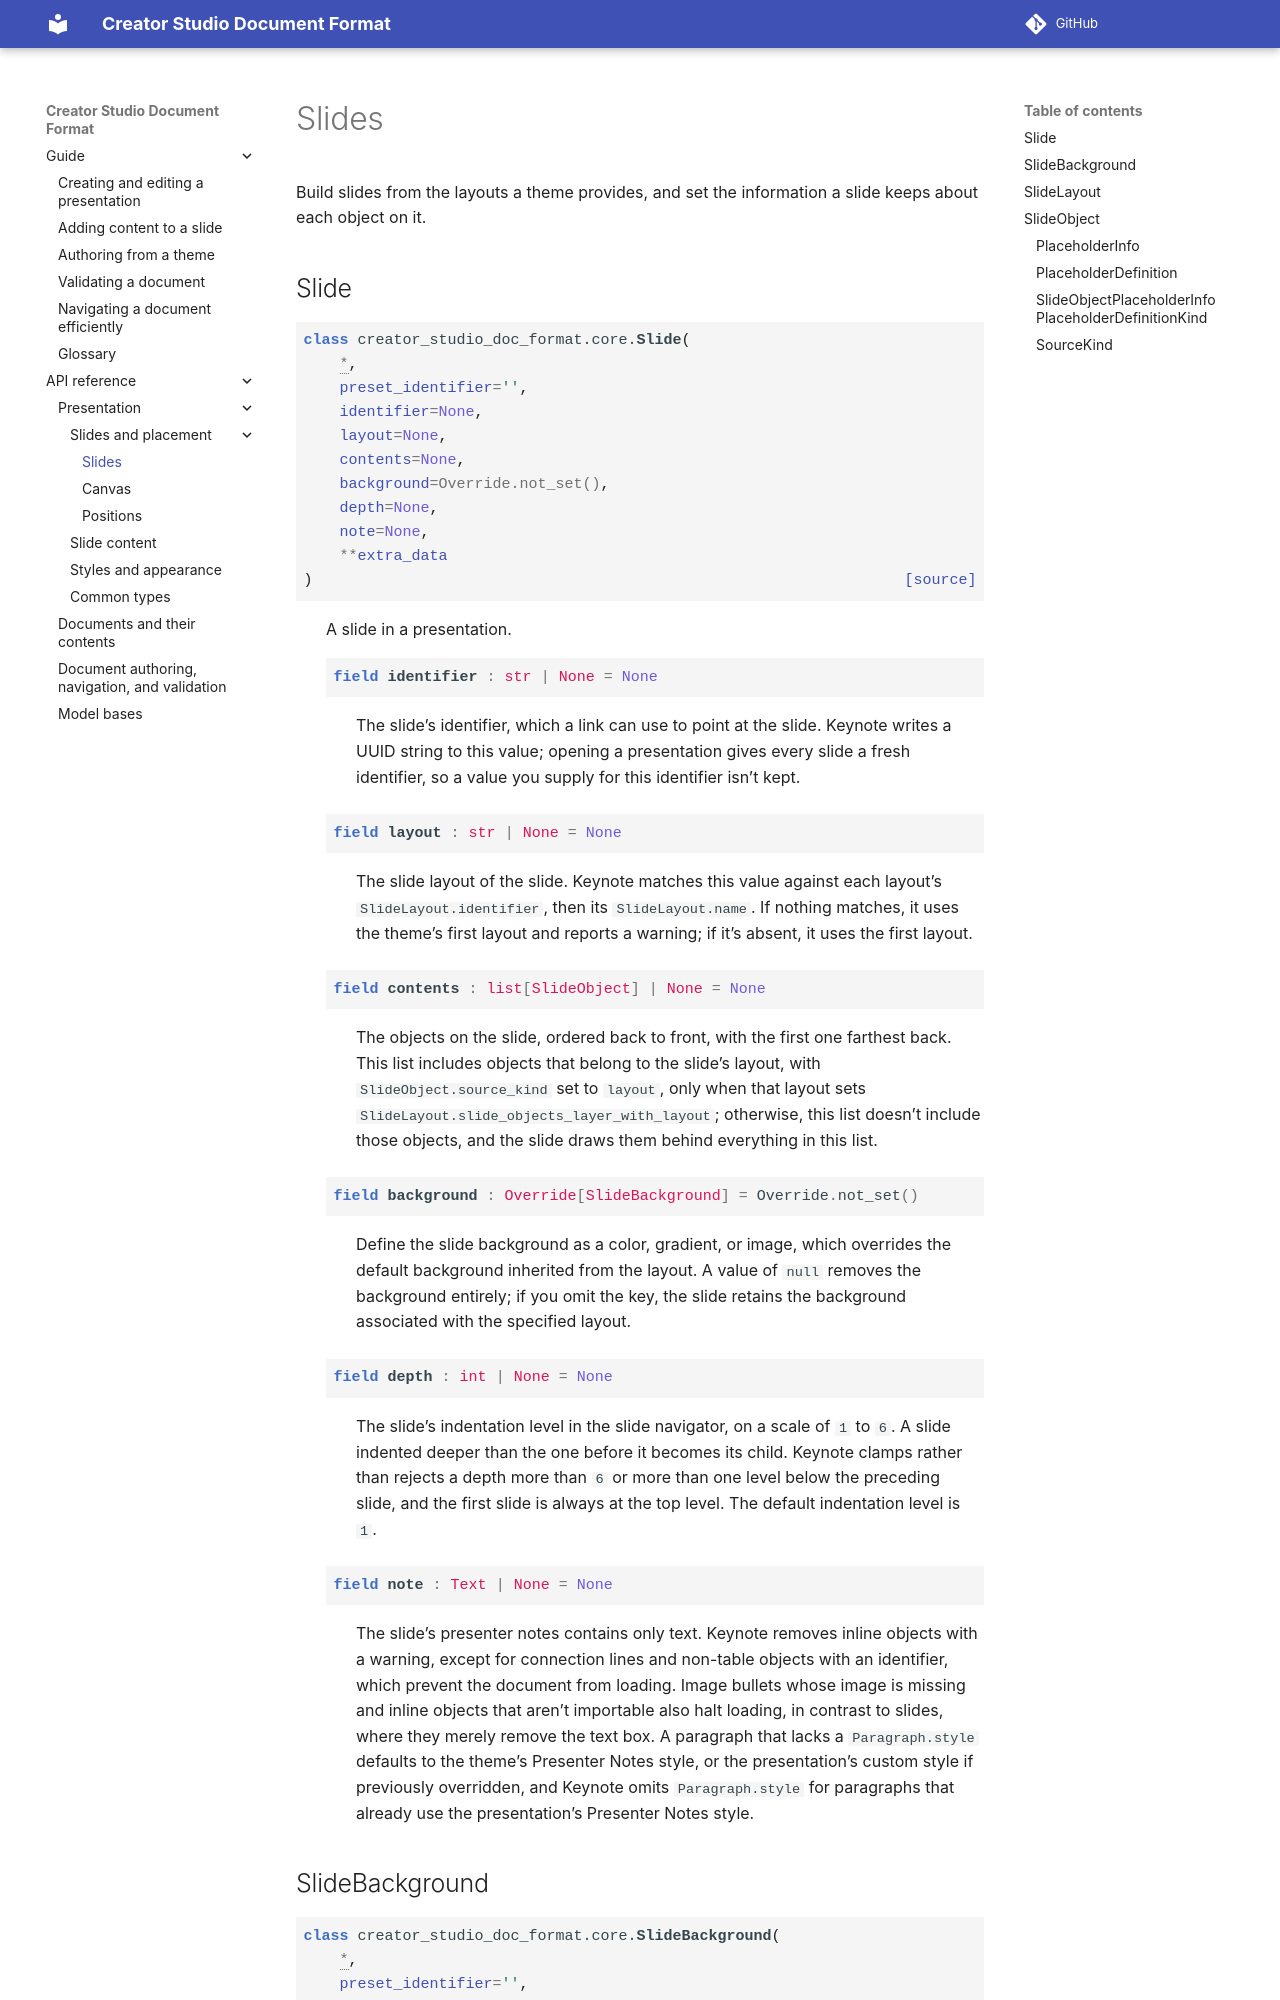

repository: apple/creator-studio-doc-format · page: 0.1/api/presentation/slides.html · generator: sphinx

..
    Copyright © 2026 Apple Inc.

    Licensed under Apache License v2.0. For more information, see LICENSE.
    SPDX-License-Identifier: Apache-2.0

Slides
======

Build slides from the layouts a theme provides, and set the information a slide keeps
about each object on it.
